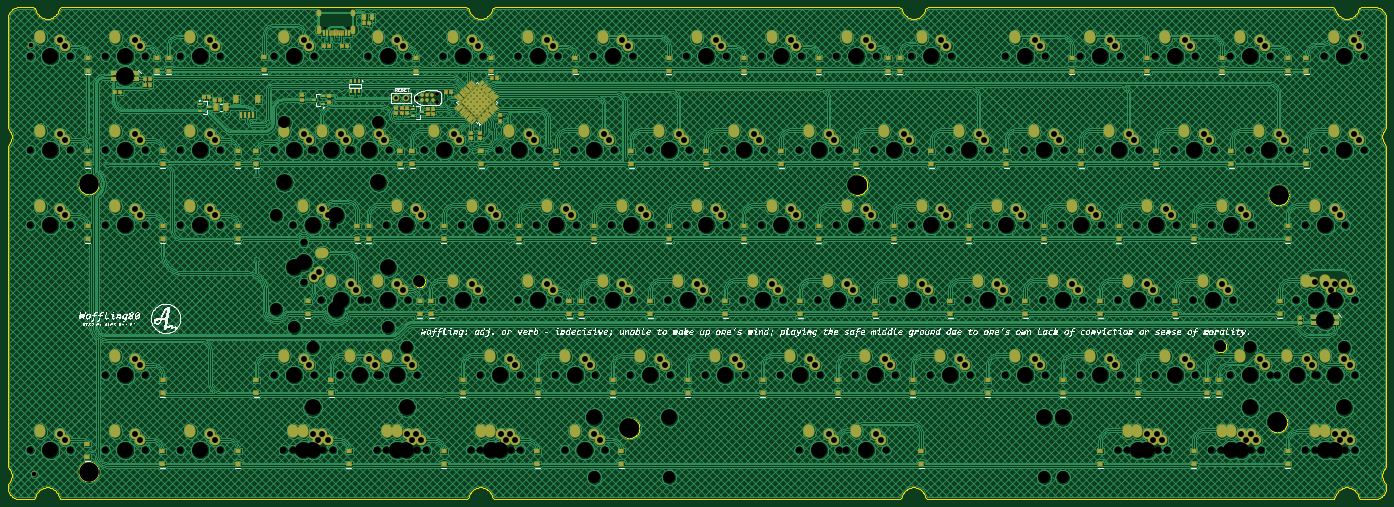
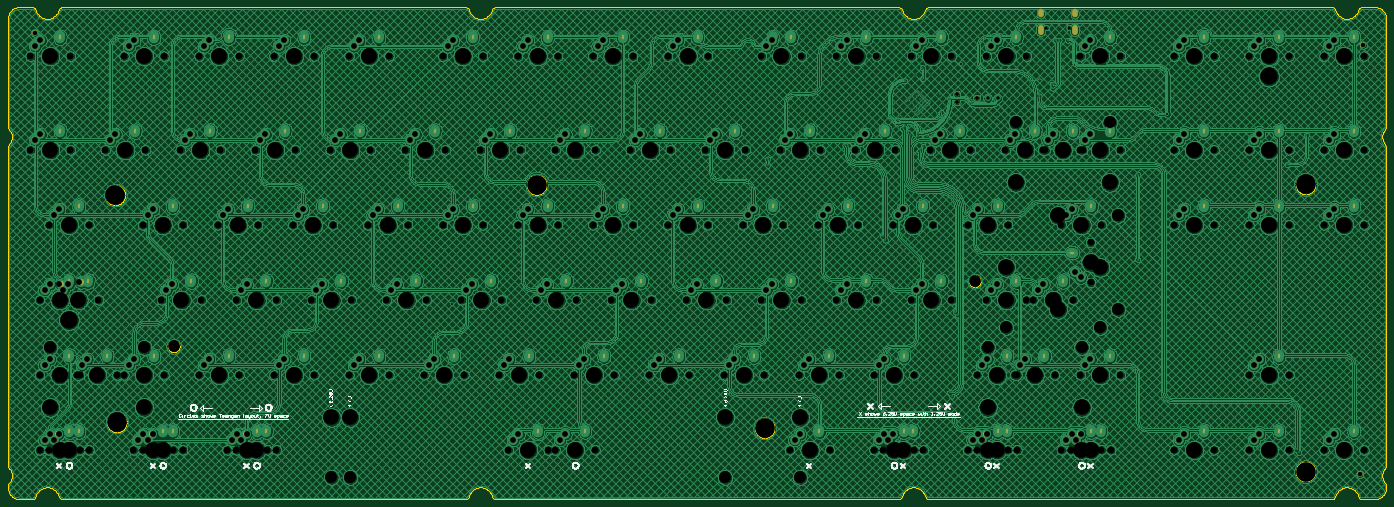
Circuit board: 11 layer files. Board 350.1 x 125.0 mm.
- drill: waffling80-MX-north-RoundHoles.TXT (8313 bytes)
- drill: waffling80-MX-north-SlotHoles.TXT (4762 bytes)
- bottom_copper: waffling80-MX-north.GBL (1137745 bytes)
- bottom_silk: waffling80-MX-north.GBO (53230 bytes)
- paste: waffling80-MX-north.GBP (266 bytes)
- bottom_mask: waffling80-MX-north.GBS (15224 bytes)
- outline: waffling80-MX-north.GM1 (20445 bytes)
- top_copper: waffling80-MX-north.GTL (1390014 bytes)
- top_silk: waffling80-MX-north.GTO (579585 bytes)
- paste: waffling80-MX-north.GTP (9877 bytes)
- top_mask: waffling80-MX-north.GTS (51208 bytes)

=== drill: waffling80-MX-north-RoundHoles.TXT (8313 bytes, source omitted) ===
=== drill: waffling80-MX-north-SlotHoles.TXT ===
M48
;Layer_Color=9474304
;FILE_FORMAT=2:4
INCH,TZ
;TYPE=PLATED
T3F00S00C0.0236
T6F00S00C0.0630
;TYPE=NON_PLATED
%
G90
G05
T03
G00X-102444Y2863
M15
G01Y2430
M16
G00X-102444Y4410
M15
G01Y4174
M16
G00X-99042Y4410
M15
G01Y4174
M16
G00X-99042Y2863
M15
G01Y2430
M16
T06
G00X-130349Y-37607
M15
G01X-130369Y-37371
M16
G00X-122849Y-37607
M15
G01X-122869Y-37371
M16
G00X-122849Y-30107
M15
G01X-122869Y-29871
M16
G00X-115349Y-37607
M15
G01X-115369Y-37371
M16
G00X-105036Y-37607
M15
G01X-105057Y-37371
M16
G00X-104099Y-37607
M15
G01X-104119Y-37371
M16
G00X-95661Y-37607
M15
G01X-95682Y-37371
M16
G00X-94724Y-37607
M15
G01X-94744Y-37371
M16
G00X-95661Y-30107
M15
G01X-95682Y-29871
M16
G00X-99411Y-30107
M15
G01X-99432Y-29871
M16
G00X-105974Y-30107
M15
G01X-105995Y-29871
M16
G00X-85349Y-30107
M15
G01X-85369Y-29871
M16
G00X-77849Y-30107
M15
G01X-77869Y-29871
M16
G00X-76911Y-37607
M15
G01X-76932Y-37371
M16
G00X-85349Y-37607
M15
G01X-85369Y-37371
M16
G00X-86286Y-37607
M15
G01X-86307Y-37371
M16
G00X-70349Y-30107
M15
G01X-70369Y-29871
M16
G00X-62849Y-30107
M15
G01X-62869Y-29871
M16
G00X-55349Y-30107
M15
G01X-55369Y-29871
M16
G00X-47849Y-30107
M15
G01X-47869Y-29871
M16
G00X-48774Y-37607
M15
G01X-48794Y-37371
M16
G00X-53461Y-37607
M15
G01X-53482Y-37371
M16
G00X-40349Y-30107
M15
G01X-40369Y-29871
M16
G00X-32849Y-30107
M15
G01X-32869Y-29871
M16
G00X-25349Y-30107
M15
G01X-25369Y-29871
M16
G00X-17849Y-30107
M15
G01X-17869Y-29871
M16
G00X-20661Y-37607
M15
G01X-20682Y-37371
M16
G00X-21599Y-37607
M15
G01X-21619Y-37371
M16
G00X-12224Y-37607
M15
G01X-12244Y-37371
M16
G00X-11286Y-37607
M15
G01X-11307Y-37371
M16
G00X-2849Y-37607
M15
G01X-2870Y-37371
M16
G00X-1911Y-37607
M15
G01X-1932Y-37371
M16
G00X-1911Y-30107
M15
G01X-1932Y-29871
M16
G00X-5661Y-30107
M15
G01X-5682Y-29871
M16
G00X-10348Y-30107
M15
G01X-10369Y-29871
M16
G00X-3786Y-22607
M15
G01X-3807Y-22371
M16
G00X-1911Y-22607
M15
G01X-1932Y-22371
M16
G00X-2849Y-15107
M15
G01X-2870Y-14871
M16
G00X-12224Y-15107
M15
G01X-12245Y-14871
M16
G00X-19724Y-15107
M15
G01X-19745Y-14871
M16
G00X-27224Y-15107
M15
G01X-27245Y-14871
M16
G00X-21599Y-22607
M15
G01X-21620Y-22371
M16
G00X-14099Y-22607
M15
G01X-14120Y-22371
M16
G00X-29099Y-22607
M15
G01X-29120Y-22371
M16
G00X-36599Y-22607
M15
G01X-36620Y-22371
M16
G00X-44099Y-22607
M15
G01X-44120Y-22371
M16
G00X-42224Y-15107
M15
G01X-42245Y-14871
M16
G00X-34724Y-15107
M15
G01X-34745Y-14871
M16
G00X-49724Y-15107
M15
G01X-49745Y-14871
M16
G00X-57224Y-15107
M15
G01X-57245Y-14871
M16
G00X-59099Y-22607
M15
G01X-59120Y-22371
M16
G00X-51599Y-22607
M15
G01X-51620Y-22371
M16
G00X-66599Y-22607
M15
G01X-66620Y-22371
M16
G00X-74099Y-22607
M15
G01X-74120Y-22371
M16
G00X-72224Y-15107
M15
G01X-72245Y-14871
M16
G00X-64724Y-15107
M15
G01X-64745Y-14871
M16
G00X-79724Y-15107
M15
G01X-79745Y-14871
M16
G00X-87224Y-15107
M15
G01X-87245Y-14871
M16
G00X-89099Y-22607
M15
G01X-89120Y-22371
M16
G00X-81599Y-22607
M15
G01X-81620Y-22371
M16
G00X-96599Y-22607
M15
G01X-96620Y-22371
M16
G00X-101254Y-22607
M15
G01X-101275Y-22371
M16
G00X-102264Y-19649
M15
G01X-102028Y-19628
M16
G00X-104099Y-15107
M15
G01X-104120Y-14871
M16
G00X-94724Y-15107
M15
G01X-94745Y-14871
M16
G00X-115349Y-15107
M15
G01X-115369Y-14871
M16
G00X-122849Y-15107
M15
G01X-122869Y-14871
M16
G00X-130349Y-15107
M15
G01X-130369Y-14871
M16
G00X-130349Y-7607
M15
G01X-130369Y-7371
M16
G00X-122849Y-7607
M15
G01X-122869Y-7371
M16
G00X-122849Y1768
M15
G01X-122869Y2003
M16
G00X-130349Y1768
M15
G01X-130369Y2003
M16
G00X-115349Y1768
M15
G01X-115369Y2003
M16
G00X-115349Y-7607
M15
G01X-115369Y-7371
M16
G00X-105974Y-7607
M15
G01X-105995Y-7371
M16
G00X-102224Y-7607
M15
G01X-102245Y-7371
M16
G00X-98474Y-7607
M15
G01X-98495Y-7371
M16
G00X-96599Y1768
M15
G01X-96620Y2003
M16
G00X-105974Y1768
M15
G01X-105995Y2003
M16
G00X-89099Y1768
M15
G01X-89120Y2003
M16
G00X-81599Y1768
M15
G01X-81620Y2003
M16
G00X-83474Y-7607
M15
G01X-83495Y-7371
M16
G00X-90974Y-7607
M15
G01X-90995Y-7371
M16
G00X-75974Y-7607
M15
G01X-75995Y-7371
M16
G00X-68474Y-7607
M15
G01X-68495Y-7371
M16
G00X-60974Y-7607
M15
G01X-60995Y-7371
M16
G00X-64724Y1768
M15
G01X-64745Y2003
M16
G00X-74099Y1768
M15
G01X-74120Y2003
M16
G00X-57224Y1768
M15
G01X-57245Y2003
M16
G00X-49724Y1768
M15
G01X-49745Y2003
M16
G00X-53474Y-7607
M15
G01X-53495Y-7371
M16
G00X-45974Y-7607
M15
G01X-45995Y-7371
M16
G00X-38474Y-7607
M15
G01X-38495Y-7371
M16
G00X-30974Y-7607
M15
G01X-30995Y-7371
M16
G00X-32849Y1768
M15
G01X-32869Y2003
M16
G00X-42224Y1768
M15
G01X-42245Y2003
M16
G00X-25349Y1768
M15
G01X-25369Y2003
M16
G00X-17849Y1768
M15
G01X-17869Y2003
M16
G00X-15974Y-7607
M15
G01X-15995Y-7371
M16
G00X-23474Y-7607
M15
G01X-23495Y-7371
M16
G00X-8474Y-7607
M15
G01X-8495Y-7371
M16
G00X-974Y-7607
M15
G01X-995Y-7371
M16
G00X-974Y1768
M15
G01X-995Y2003
M16
G00X-10349Y1768
M15
G01X-10369Y2003
M16
M17
M30

=== bottom_copper: waffling80-MX-north.GBL (1137745 bytes, source omitted) ===
=== bottom_silk: waffling80-MX-north.GBO (53230 bytes, source omitted) ===
=== paste: waffling80-MX-north.GBP ===
G04*
G04 #@! TF.GenerationSoftware,Altium Limited,Altium Designer,23.6.0 (18)*
G04*
G04 Layer_Color=128*
%FSLAX25Y25*%
%MOIN*%
G70*
G04*
G04 #@! TF.SameCoordinates,641307AF-980C-49FC-99E6-95A709EC4BFD*
G04*
G04*
G04 #@! TF.FilePolarity,Positive*
G04*
G01*
G75*
M02*

=== bottom_mask: waffling80-MX-north.GBS (15224 bytes, source omitted) ===
=== outline: waffling80-MX-north.GM1 (20445 bytes, source omitted) ===
=== top_copper: waffling80-MX-north.GTL (1390014 bytes, source omitted) ===
=== top_silk: waffling80-MX-north.GTO (579585 bytes, source omitted) ===
=== paste: waffling80-MX-north.GTP (9877 bytes, source omitted) ===
=== top_mask: waffling80-MX-north.GTS (51208 bytes, source omitted) ===
